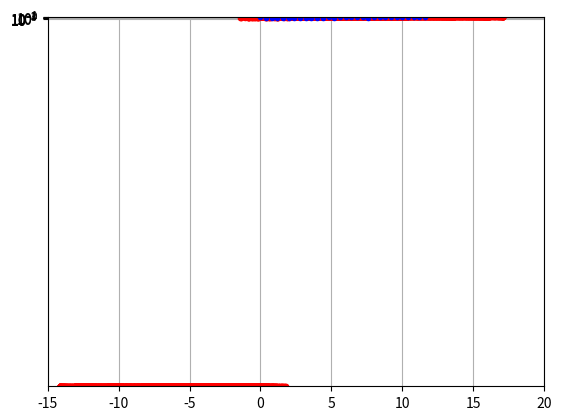

Write the Python code that produced this figure.
# single function in this darkness
# one direction coupled ressler
# be-coupled ressler oscillator
import numpy
from functools import reduce
import matplotlib.pyplot as plt
from copy import deepcopy
from functools import reduce
import numpy as np
import math

# TODO change for another system
def bec_ressler(state, alienstate, params):
    x, y, z = state
    x2, y2, z2 = alienstate
    # print('params["E"]', params["E"]) #TESTs
    # print("x2 ", x2)
    # print('x ', x)
    dxdt = -params["w"]*y - z + params["E"]*(x2 - x) + params["noise_amp"]*np.random.normal(0,1) #noise
    dydt = params["w"]*x + params["a"]*y
    dzdt = params["p"] + z*(x - params["c"])
    newstate = [dxdt, dydt, dzdt]
    return newstate


def norm(vector):
    norm_value = (reduce(lambda a, x: a + x**2, vector, 0))**0.5
    return norm_value

def euler_method(state, increment, dt):
    new_state = list(map(lambda x: x[0] + x[1] * dt, zip(state, increment)))
    return new_state

def e_error(state_d, params):
    # what we do? - calculate error parametr e, from our after-evaluation-data
    # why? - we need to estimate synchronisation in our system somehow. e_error can tell us about degree of synchronisation in a system if we toss it  system's data.
    e_value = sum(state_d["e_error_norm"]) / len(state_d["e_error_norm"]) / (
                state_d["savedtime"][-1] - state_d["savedtime"][params["startfrom"]])
    return e_value


def update_state(state_d, params):
    state_osc1 = state_d["osc1"][-1]
    state_osc2 = state_d["osc2"][-1]
    # print("state_osc1 ", state_osc1)  #TESTs
    # print("state_osc2 ", state_osc2)
    increment_osc1 = bec_ressler(state_osc1, state_osc2, params["osc1"])
    increment_osc2 = bec_ressler(state_osc2, state_osc1, params["osc2"])
    # print("increment_osc1", increment_osc1)
    # print("increment_osc2", increment_osc2)
    dt = params["dt"]

    new_state_osc1 = euler_method(state_osc1, increment_osc1, dt)
    new_state_osc2 = euler_method(state_osc2, increment_osc2, dt)

    if (len(state_d["savedtime"])>params["startfrom"]) and abs(increment_osc1[0]) < 2**33:
        vector_difference = list(map(lambda x: x[0] - x[1], zip(increment_osc1, increment_osc2)))
        e_error_integral = euler_method([state_d["e_error_norm"][-1]], [norm(vector_difference)], dt)[0]
        # e_error_sum = norm(vector_difference)]       # backing variant, in case e_error_integral is not right thing - this thing is not right too.
        state_d["e_error_norm"].append(e_error_integral)
        # print(state_d["e_error_norm"][-1] - state_d["e_error_norm"][-2]) #TESTs

    state_d["osc1"].append(new_state_osc1)
    state_d["osc2"].append(new_state_osc2)

    state_d["savedtime"].append(state_d["time"].pop(0))


def make_timestep(state_d, params):
    while state_d["time"]:
        update_state(state_d, params)

def make_timestep_local(data):
    # why - we need to compute evaluate system for one set of parameters
    # data -> state_d, params -> make_timestep() -> state_d, params with results
    state_d, params = data
    make_timestep(state_d, params)
    return state_d, params

def pipeline_each(data, fns):
    result = reduce(lambda a, x: list(map(x, a)),
                    fns,
                    data)
    return result

if __name__ == '__main__':
    # art of state evolution
    params = {
        "osc1": {
            "a": 0.15,
            "p": 0.2,
            "c": 10,
            "w": 1.0,  # change here [0.89 - 1.01]
            "E": .4,
            "noise_amp": 0,
        },
        "osc2": {
            "a": 0.15,
            "p": 0.2,
            "c": 10,
            "w": 0.95,  # const
            "E": .4,
            "noise_amp": 0,
        },
        "dt": 0.01,
        "startfrom": 3000,
        "e_error": 0,
    }

    state_d = {
        "time": [t for t in numpy.arange(0, 100.0001, params["dt"])],
        "savedtime": [],
        "osc1": [[0.1, 0.1, 0.1], ],
        "osc2": [[0.1, 0.1, 0.1], ],
        "e_error_norm": [0, ]
    }

    def part1_x1fromx2(state_d, params):
        make_timestep(state_d, params)

        x_osc1 = list(map(lambda x: x[0], state_d["osc1"][params["startfrom"]:]))
        x_osc2 = list(map(lambda x: x[0], state_d["osc2"][params["startfrom"]:]))
        print("e_error: ", e_error(state_d, params))
        plt.plot(x_osc1, x_osc2, "r.")
        plt.xlim(-15,20)
        plt.ylim(-15,20)
        plt.grid()
        plt.show()

    #part1_x1fromx2(deepcopy(state_d), deepcopy(params))

    def part2_efromE(state_d, params):
        """
        state-> make_elist() -> E_osc1 changing [Emin, Emax] and elist, calculated from them.
        what is it? - its wrapper function. we plot e from E1(, E2) inside it.
        why? - we looking for synchronisation and it's dependence from bound-parameters.
        Also, This wrapper-function can be used to watch system dependence from any kind of parameters. For this jump "to stage 0" in make_elist, type parameter u want and remake updater (updateEs function) TODO Remake updater
        :param state_d: dictionary
        :param params: dictionary
        :return: plot
        """


        def make_elist(state_d, params):
            """
            what are we doing? - making e from E1(, E2) dependence
            why - we need to make plot with e and E1
            E1 - connection parameter of the system, give by default.
            e - synchronisation error parameter, calculated in make_elist.
            :param state_d: dict
            :param params: dict
            :return: (list, list, list)
            """

            def e_list_append(data):
                # why - we need to find e_error for 1 case of parameters
                # data -> state_d, params -> e_error() -> state_d, params with results
                state_d, params = data
                params["e_error"] = e_error(state_d, params)
                return state_d, params

            def updateEs(p_E_sample):
                # what is it - support update-function, being used in prepare stage (stage 1)
                # why - we need to write to params values of E (bounding coeffitient, wich is one of params)
                params, E_osc1, E_osc2 = p_E_sample[0], p_E_sample[1], p_E_sample[2]
                params["osc1"]["E"] = E_osc1
                params["osc2"]["E"] = E_osc2
                return params

            # stage 0 - determine values we will whatch # TODO change for another system
            E_osc1 = [i for i in numpy.arange(0, 2.5, 0.05)]
            E_osc2 = [i for i in numpy.arange(0, 2.5, 0.05)]

            # stage 1 - prepare default values
            # why we do that? - we are coping and preparing our state and params dictionaries for the next stage
            paramlist = [deepcopy(params) for i in E_osc1]      # why - we need paramslist with length of list E_osc1
            params_and_E = list(zip(paramlist, E_osc1, E_osc2))
            paramlist = list(map(updateEs, params_and_E))
            state_d_list = [deepcopy(state_d) for i in E_osc1]

            data = list(zip(state_d_list, paramlist))

            # stage 2 - pipeline our data
            # what we do - evaluate our system and making list of e values we are looking for.
            new_data = pipeline_each(data, [make_timestep_local,
                                 e_list_append
                                 ])

            # stage 3 - we collect all calculated e_error data. e - synchronisation error parameter.
            # why - to build a plot from this data next.
            e_list = list(map(lambda x: x[1]["e_error"], new_data))
            return E_osc1, E_osc2, e_list

        # what are we doing? - this is wrapper-function area. We plot all plots here to invoke (or make) them by single function call.
        # why? - (We do all side-staff here) because it's very convenient! And because we need to plot e from E1 curve.
        E_osc1, E_osc2, e_list = make_elist(state_d, params)
        plt.plot(E_osc1, e_list, "b-")
        plt.yscale("log")

        plt.grid()
        plt.show()
        # print(e_list)

    #part2_efromE(deepcopy(state_d), deepcopy(params)) # now we can call the function and get all plots!


    def part51_phase(state_d, params):
        make_timestep(state_d, params)
        x_osc1 = np.array(list(map(lambda x: x[0], state_d["osc1"][params["startfrom"]:])))

        def do_phase(osc="osc1"):
            x_osc1 = np.array(list(map(lambda x: x[0], state_d[osc][params["startfrom"]:])))
            y_osc1 = np.array(list(map(lambda x: x[1], state_d[osc][params["startfrom"]:])))
            phase_osc1 = np.arctan2(y_osc1, x_osc1)
            return phase_osc1
        phase_osc1 = do_phase("osc1")
        phase_osc2 = do_phase("osc2")
        import scipy.fftpack
        fourier_spk1 = scipy.fftpack.fft(phase_osc1)
        fourier_spk2 = scipy.fftpack.fft(phase_osc2)


        delta_spk = fourier_spk1-fourier_spk2
        delta_spk_pre = abs(scipy.fftpack.fft(phase_osc1-phase_osc2))
        #delta_phase = abs(phase_osc1-phase_osc2)

        # x_osc2 = list(map(lambda x: x[0], state_d["osc2"][params["startfrom"]:]))
        # print("e_error: ", e_error(state_d, params))
        # plt.plot(x_osc1, phase_osc1, "r.")
        plt.plot(x_osc1, delta_spk_pre, "r")
        #plt.xlim(-15,15)
        #plt.ylim(0,1)
        plt.grid()
        plt.show()

    #part51_phase(deepcopy(state_d), deepcopy(params))

    def diagnose_lagsync(state_d, params):
        """
        for diagnosing lag synchronisation you dont need to change the system
        what we need - check the synchronisation between oscillators simultaneously dislocating data on T steps. Boom - lag synchronisation.
        how? - write check-function S2(T)
        why - we need to diagnose lag synchronisation in task 1 and 7.3
        :param state_d: dict copy
        :param params: dict copy
        :return: plots S from T. On minimums will be it (lag. sync.)
        """



        def checkout_allT(state_d, params):
            # what we doing?- finding S2(T) for different Ts.
            # can return minimum S or all S series from T
            # why? - we need to calculate S2
            make_timestep(state_d, params)

            def S2(state_d_and_T):
                """

                :param state_d:
                :param T: int - number timesteps to skip
                :return: S_value for certain T
                """
                # why? - we need to unpack, bbefor we can use it
                np_osc1, np_osc2, T = state_d_and_T
                S2_value = np.sum(np.abs(np_osc2 - np_osc1) ** 2) / np.sqrt(
                    np.sum(np.abs(np_osc1) ** 2) * np.sum(np.abs(np_osc2) ** 2))
                return np.sqrt(S2_value), T  # why? - because S2 is S**2 and we what S. Not the big difference.

            #why - we want make it map, so we need all T and state_d_list to feed the map() function
            Tmax = len(state_d["osc1"])//100
            T_list = np.arange(1, Tmax)

            # why make it numpy? - for usefullness later
            np_osc1 = np.array(state_d["osc1"])
            np_osc2 = np.array(state_d["osc2"])

            # what we doing? we making time-lag slice
            # why? - for lag synchronisation check
            np_osc1 = [np_osc1[:-T] for T in T_list]
            np_osc2 = [np_osc2[T:] for T in T_list]

            state_d_and_T = zip(np_osc1, np_osc2, T_list)
            list_of_S_and_T = np.array(list(map(S2, state_d_and_T)))

            list_of_S_and_T = list_of_S_and_T.transpose() # now it's [[Smin walues], [Tvalues]]
            return list_of_S_and_T

        def update_param(p_sample):
            # what is it - support update-function, being used in prepare stage (stage 1)
            # why - we need to write to params values of E (bounding coeffitient, wich is one of params)
            params, p_osc1, p_osc2, param_name = p_sample
            params["osc1"][param_name] = p_osc1
            params["osc2"][param_name] = p_osc2
            return params

        def Smin_and_T_list_append(data):
            # why - we need to find Smin and corresponding T for 1 case of parameters
            # data -> state_d, params -> e_error() -> state_d, params with results
            state_d, params = data
            numpySandT = checkout_allT(state_d, params)

            # why? - we want find the minimum parameter and it's index
            Smin_num = np.where(numpySandT[0] == numpySandT[0].min())[0]
            min_S_and_T = numpySandT[:, Smin_num]

            params["s_min"] = min_S_and_T[0]
            params["t_for_s"] = min_S_and_T[1]

            return state_d, params

        # stage 0 - determine values we will whatch # TODO change for another system
        Emin = 0
        Emax = 12
        dE = 0.4

        E_osc1 = [i for i in numpy.arange(Emin, Emax, dE)]
        E_osc2 = [i for i in numpy.arange(Emin, Emax, dE)]

        # stage 1 - prepare default values
        paramlist = [deepcopy(params) for i in E_osc1]  # why - we need paramslist with length of list E_osc1
        param_name_list = ["E" for i in E_osc2]
        data_to_update = list(zip(paramlist, E_osc1, E_osc2, param_name_list))
        paramlist = list(map(update_param, data_to_update))
        state_d_list = [deepcopy(state_d) for i in E_osc1]

        data = list(zip(state_d_list, paramlist))

        # stage 2 - pipeline our data
        # what we do - evaluate our system and making list of e values we are looking for.
        new_data = pipeline_each(data, [make_timestep_local,
                                        Smin_and_T_list_append
                                        ])

        # stage 3 - we collect all calculated e_error data. e - synchronisation error parameter.
        # why - to build a plot from this data next.
        s_min_list = list(map(lambda x: x[1]["s_min"], new_data))
        t_for_s_list = list(map(lambda x: x[1]["t_for_s"], new_data))

        plt.plot(E_osc1, s_min_list, "b.")
        #plt.plot(E_osc1, t_for_s_list, "r.")
        plt.grid()
        plt.show()


    #diagnose_lagsync(deepcopy(state_d), deepcopy(params))

    def add_noise_and_plot_all(state_d, params):
        noise_amp = 0.2
        params["osc1"]["noise_amp"] = noise_amp
        params["osc2"]["noise_amp"] = noise_amp
        part1_x1fromx2(deepcopy(state_d), deepcopy(params))
        part2_efromE(deepcopy(state_d), deepcopy(params))
        diagnose_lagsync(deepcopy(state_d), deepcopy(params))

    add_noise_and_plot_all(deepcopy(state_d), deepcopy(params))